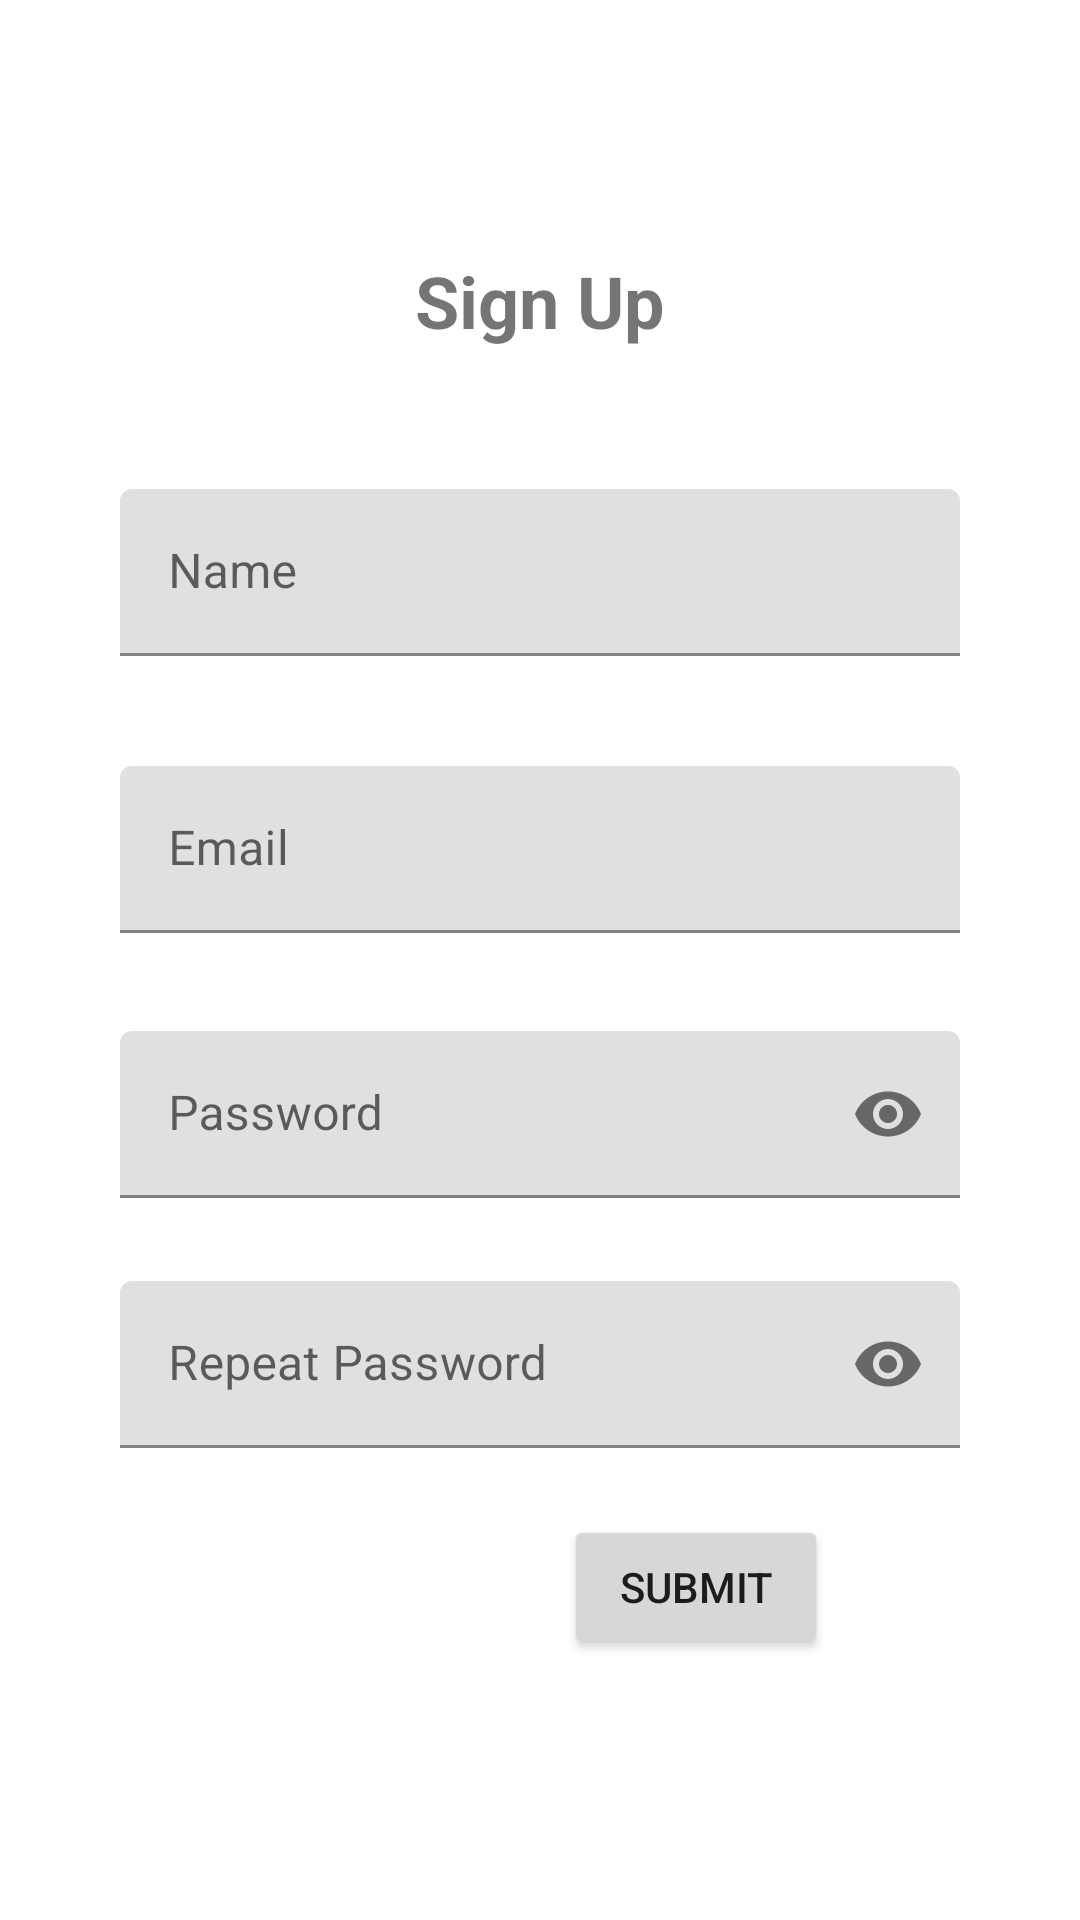

Android layout source for this screen:
<!-- AndroidManifest.xml: application theme AppTheme -->
<!-- res/layout/activity_sign_up.xml -->
<?xml version="1.0" encoding="utf-8"?>
<androidx.constraintlayout.widget.ConstraintLayout xmlns:android="http://schemas.android.com/apk/res/android"
    xmlns:app="http://schemas.android.com/apk/res-auto"
    xmlns:tools="http://schemas.android.com/tools"
    android:id="@+id/main"
    android:layout_width="match_parent"
    android:layout_height="match_parent"
    tools:context=".SignUpActivity">

    <androidx.constraintlayout.widget.ConstraintLayout
        android:layout_width="match_parent"
        android:layout_height="match_parent"
        tools:layout_editor_absoluteX="0dp"
        tools:layout_editor_absoluteY="-216dp">

        <TextView
            android:id="@+id/lblSignUp"
            android:layout_width="wrap_content"
            android:layout_height="wrap_content"
            android:text="@string/sign_up"
            android:textSize="24sp"
            android:textStyle="bold"
            app:layout_constraintBottom_toBottomOf="parent"
            app:layout_constraintEnd_toEndOf="parent"
            app:layout_constraintStart_toStartOf="parent"
            app:layout_constraintTop_toTopOf="parent"
            app:layout_constraintVertical_bias="0.138" />

        <com.google.android.material.textfield.TextInputLayout
            android:id="@+id/txtName"
            android:layout_width="280dp"
            android:layout_height="wrap_content"
            app:layout_constraintBottom_toBottomOf="parent"
            app:layout_constraintEnd_toEndOf="parent"
            app:layout_constraintStart_toStartOf="parent"
            app:layout_constraintTop_toBottomOf="@+id/lblSignUp"
            app:layout_constraintVertical_bias="0.1">

            <com.google.android.material.textfield.TextInputEditText
                android:id="@+id/txtInputName"
                android:layout_width="match_parent"
                android:layout_height="wrap_content"
                android:hint="Name" />
        </com.google.android.material.textfield.TextInputLayout>

        <com.google.android.material.textfield.TextInputLayout
            android:id="@+id/txtEmail"
            android:layout_width="280dp"
            android:layout_height="wrap_content"
            app:layout_constraintBottom_toBottomOf="parent"
            app:layout_constraintEnd_toEndOf="parent"
            app:layout_constraintStart_toStartOf="parent"
            app:layout_constraintTop_toBottomOf="@+id/txtName"
            app:layout_constraintVertical_bias="0.1">

            <com.google.android.material.textfield.TextInputEditText
                android:id="@+id/txtInputEmail"
                android:layout_width="match_parent"
                android:layout_height="wrap_content"
                android:hint="Email" />
        </com.google.android.material.textfield.TextInputLayout>

        <com.google.android.material.textfield.TextInputLayout
            android:id="@+id/txtPassword"
            android:layout_width="280dp"
            android:layout_height="wrap_content"
            app:layout_constraintBottom_toBottomOf="parent"
            app:layout_constraintEnd_toEndOf="parent"
            app:layout_constraintStart_toStartOf="parent"
            app:layout_constraintTop_toBottomOf="@+id/txtEmail"
            app:layout_constraintVertical_bias="0.12"
            app:endIconMode="password_toggle">

            <com.google.android.material.textfield.TextInputEditText
                android:id="@+id/txtInputPassword"
                android:layout_width="match_parent"
                android:layout_height="wrap_content"
                android:hint="Password"
                android:inputType="textPassword" />
        </com.google.android.material.textfield.TextInputLayout>

        <com.google.android.material.textfield.TextInputLayout
            android:id="@+id/txtRepeatPassword"
            android:layout_width="280dp"
            android:layout_height="wrap_content"
            app:layout_constraintBottom_toBottomOf="parent"
            app:layout_constraintEnd_toEndOf="parent"
            app:layout_constraintStart_toStartOf="parent"
            app:layout_constraintTop_toBottomOf="@+id/txtPassword"
            app:layout_constraintVertical_bias="0.15"
            app:endIconMode="password_toggle">

            <com.google.android.material.textfield.TextInputEditText
                android:id="@+id/txtInputRepeatPassword"
                android:layout_width="match_parent"
                android:layout_height="wrap_content"
                android:hint="Repeat Password"
                android:inputType="textPassword" />
        </com.google.android.material.textfield.TextInputLayout>

        <Button
            android:id="@+id/btnSubmit"
            android:layout_width="wrap_content"
            android:layout_height="wrap_content"
            android:layout_marginEnd="84dp"
            android:text="Submit"
            app:layout_constraintBottom_toBottomOf="parent"
            app:layout_constraintEnd_toEndOf="parent"
            app:layout_constraintTop_toBottomOf="@+id/txtRepeatPassword"
            app:layout_constraintVertical_bias="0.203" />

    </androidx.constraintlayout.widget.ConstraintLayout>

</androidx.constraintlayout.widget.ConstraintLayout>
<!-- resources referenced by this layout -->
<resources>
  <string name="sign_up">Sign Up</string>
</resources>
